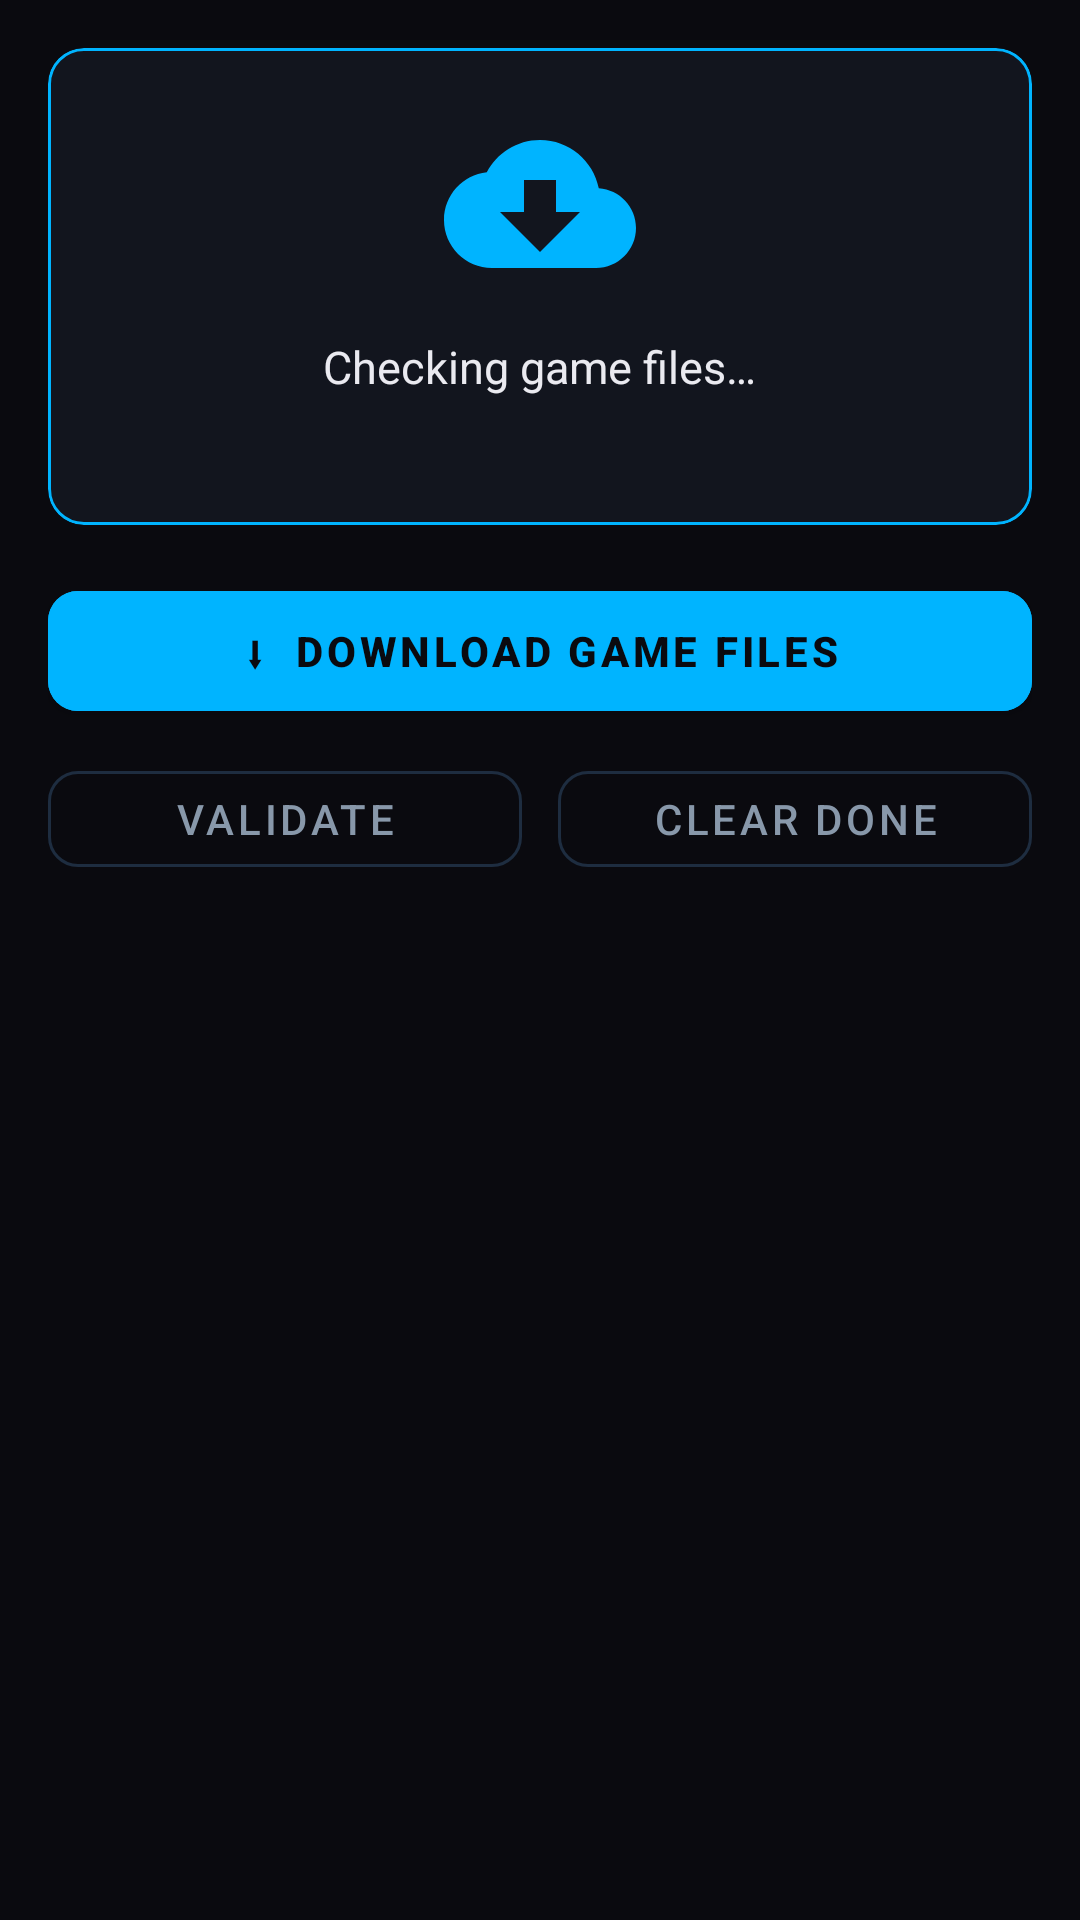

Here is an Android app screen rendered from its layout file. Give the layout XML and the strings, colors and styles it references.
<!-- AndroidManifest.xml: application theme Theme.FxZClient -->
<!-- res/layout/fragment_download.xml -->
<?xml version="1.0" encoding="utf-8"?>
<LinearLayout xmlns:android="http://schemas.android.com/apk/res/android"
    xmlns:app="http://schemas.android.com/apk/res-auto"
    android:layout_width="match_parent" android:layout_height="match_parent"
    android:orientation="vertical" android:background="@color/bg_primary">

    <androidx.core.widget.NestedScrollView
        android:layout_width="match_parent" android:layout_height="0dp"
        android:layout_weight="1" android:fillViewport="true"
        android:clipToPadding="false" android:paddingBottom="24dp">

        <LinearLayout android:layout_width="match_parent" android:layout_height="wrap_content"
            android:orientation="vertical" android:padding="16dp">

            
            <com.google.android.material.card.MaterialCardView
                android:layout_width="match_parent" android:layout_height="wrap_content"
                app:cardBackgroundColor="@color/bg_card"
                app:strokeColor="@color/neon_blue" app:strokeWidth="1dp"
                app:cardCornerRadius="12dp" app:cardElevation="0dp"
                android:layout_marginBottom="16dp">

                <LinearLayout android:layout_width="match_parent" android:layout_height="wrap_content"
                    android:orientation="vertical" android:padding="20dp" android:gravity="center">

                    <ImageView android:id="@+id/ivGameReady"
                        android:layout_width="64dp" android:layout_height="64dp"
                        android:src="@drawable/ic_download_cloud"
                        android:contentDescription="Status"/>

                    <TextView android:id="@+id/tvStatus"
                        android:layout_width="wrap_content" android:layout_height="wrap_content"
                        android:text="@string/status_checking"
                        android:textSize="15sp" android:textColor="@color/text_primary"
                        android:gravity="center" android:layout_marginTop="12dp"/>

                    <com.google.android.material.progressindicator.LinearProgressIndicator
                        android:id="@+id/progressSetup"
                        android:layout_width="match_parent" android:layout_height="wrap_content"
                        android:layout_marginTop="16dp"
                        app:trackColor="@color/border_default"
                        app:indicatorColor="@color/neon_blue"
                        android:indeterminate="true"
                        android:visibility="gone"/>

                    <TextView android:id="@+id/tvStorageInfo"
                        android:layout_width="wrap_content" android:layout_height="wrap_content"
                        android:textSize="11sp" android:textColor="@color/text_hint"
                        android:layout_marginTop="8dp"/>
                </LinearLayout>
            </com.google.android.material.card.MaterialCardView>

            
            <com.google.android.material.button.MaterialButton
                android:id="@+id/btnStartDownload"
                android:layout_width="match_parent" android:layout_height="52dp"
                android:text="⬇  Download Game Files"
                android:backgroundTint="@color/neon_blue"
                android:textColor="@color/bg_primary" android:textStyle="bold"
                app:cornerRadius="10dp" android:layout_marginBottom="8dp"/>

            <com.google.android.material.button.MaterialButton
                android:id="@+id/btnPlay"
                android:layout_width="match_parent" android:layout_height="52dp"
                android:text="▶  Play Now"
                android:backgroundTint="@color/neon_green"
                android:textColor="@color/bg_primary" android:textStyle="bold"
                app:cornerRadius="10dp" android:layout_marginBottom="8dp"
                android:visibility="gone"/>

            <LinearLayout android:layout_width="match_parent" android:layout_height="wrap_content"
                android:orientation="horizontal" android:layout_marginBottom="16dp">

                <com.google.android.material.button.MaterialButton
                    android:id="@+id/btnValidate"
                    style="@style/Widget.MaterialComponents.Button.OutlinedButton"
                    android:layout_width="0dp" android:layout_height="44dp"
                    android:layout_weight="1" android:text="Validate"
                    app:strokeColor="@color/border_default"
                    android:textColor="@color/text_secondary"
                    app:cornerRadius="10dp" android:layout_marginEnd="6dp"/>

                <com.google.android.material.button.MaterialButton
                    android:id="@+id/btnClearCompleted"
                    style="@style/Widget.MaterialComponents.Button.OutlinedButton"
                    android:layout_width="0dp" android:layout_height="44dp"
                    android:layout_weight="1" android:text="Clear Done"
                    app:strokeColor="@color/border_default"
                    android:textColor="@color/text_secondary"
                    app:cornerRadius="10dp" android:layout_marginStart="6dp"/>
            </LinearLayout>

            
            <androidx.recyclerview.widget.RecyclerView
                android:id="@+id/rvDownloads"
                android:layout_width="match_parent" android:layout_height="wrap_content"
                android:nestedScrollingEnabled="false"
                android:visibility="gone"/>
        </LinearLayout>
    </androidx.core.widget.NestedScrollView>
</LinearLayout>
<!-- resources referenced by this layout -->
<resources>
  <color name="bg_card">#12151E</color>
  <color name="bg_primary">#0A0A0F</color>
  <color name="border_default">#1E2D40</color>
  <color name="neon_blue">#00B4FF</color>
  <color name="neon_green">#00FF88</color>
  <color name="text_hint">#445566</color>
  <color name="text_primary">#EAEAF0</color>
  <color name="text_secondary">#8898AA</color>
  <!-- drawable ic_download_cloud (drawable) -->
  <?xml version="1.0" encoding="utf-8"?>
  <vector xmlns:android="http://schemas.android.com/apk/res/android"
      android:width="64dp" android:height="64dp" android:viewportWidth="24" android:viewportHeight="24">
      <path android:fillColor="@color/neon_blue"
          android:pathData="M19.35,10.04C18.67,6.59 15.64,4 12,4 9.11,4 6.6,5.64 5.35,8.04 2.34,8.36 0,10.91 0,14c0,3.31 2.69,6 6,6h13c2.76,0 5,-2.24 5,-5 0,-2.64 -2.05,-4.78 -4.65,-4.96zM17,13l-5,5 -5,-5h3V9h4v4h3z"/>
  </vector>
  <string name="status_checking">Checking game files…</string>
  <color name="neon_blue_dim">#0066AA</color>
  <color name="neon_red">#FF3355</color>
  <color name="bg_secondary">#0F1117</color>
  <style name="FxZAlertDialog" parent="ThemeOverlay.MaterialComponents.MaterialAlertDialog">
          <item name="android:background">@color/bg_elevated</item>
          <item name="colorSurface">@color/bg_elevated</item>
          <item name="colorOnSurface">@color/text_primary</item>
          <item name="colorPrimary">@color/neon_blue</item>
          <item name="buttonBarPositiveButtonStyle">@style/FxZ.Button.Text.Primary</item>
          <item name="buttonBarNegativeButtonStyle">@style/FxZ.Button.Text.Secondary</item>
      </style>
  <style name="FxZBottomSheet" parent="Theme.MaterialComponents.BottomSheetDialog">
          <item name="android:background">@color/bg_elevated</item>
          <item name="colorSurface">@color/bg_elevated</item>
          <item name="colorOnSurface">@color/text_primary</item>
          <item name="colorPrimary">@color/neon_blue</item>
          <item name="bottomSheetStyle">@style/FxZBottomSheetStyle</item>
      </style>
  <style name="TextAppearance.FxZ.Headline" parent="TextAppearance.MaterialComponents.Headline4">
          <item name="android:textColor">@color/text_primary</item>
          <item name="android:fontFamily">sans-serif-medium</item>
          <item name="android:letterSpacing">0.02</item>
      </style>
  <style name="TextAppearance.FxZ.Body" parent="TextAppearance.MaterialComponents.Body1">
          <item name="android:textColor">@color/text_secondary</item>
      </style>
  <color name="bg_elevated">#1C2132</color>
  <style name="FxZ.Button.Text.Primary" parent="Widget.MaterialComponents.Button.TextButton">
          <item name="android:textColor">@color/neon_blue</item>
      </style>
  <style name="FxZ.Button.Text.Secondary" parent="Widget.MaterialComponents.Button.TextButton">
          <item name="android:textColor">@color/text_secondary</item>
      </style>
  <style name="FxZBottomSheetStyle" parent="Widget.MaterialComponents.BottomSheet.Modal">
          <item name="android:background">@color/bg_elevated</item>
          <item name="shapeAppearanceOverlay">@style/ShapeAppearance.FxZ.BottomSheet</item>
      </style>
  <style name="ShapeAppearance.FxZ.BottomSheet" parent="">
          <item name="cornerFamily">rounded</item>
          <item name="cornerSizeTopLeft">16dp</item>
          <item name="cornerSizeTopRight">16dp</item>
      </style>
</resources>
